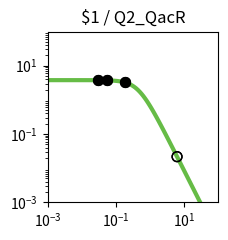

Write the Python code that produced this figure. (Note: this script raises an exception after producing the figure.)
import matplotlib.pyplot as plt
import matplotlib.ticker as ticker
import numpy as np

fig, ax = plt.subplots(figsize=(2.5,2.5))

plt.xlim(1.000000e-03, 1.000000e+02)
plt.ylim(1.000000e-03, 1.000000e+02)

x = np.array([1.000000e-03,1.122018e-03,1.258925e-03,1.412538e-03,1.584893e-03,1.778279e-03,1.995262e-03,2.238721e-03,2.511886e-03,2.818383e-03,3.162278e-03,3.548134e-03,3.981072e-03,4.466836e-03,5.011872e-03,5.623413e-03,6.309573e-03,7.079458e-03,7.943282e-03,8.912509e-03,1.000000e-02,1.122018e-02,1.258925e-02,1.412538e-02,1.584893e-02,1.778279e-02,1.995262e-02,2.238721e-02,2.511886e-02,2.818383e-02,3.162278e-02,3.548134e-02,3.981072e-02,4.466836e-02,5.011872e-02,5.623413e-02,6.309573e-02,7.079458e-02,7.943282e-02,8.912509e-02,1.000000e-01,1.122018e-01,1.258925e-01,1.412538e-01,1.584893e-01,1.778279e-01,1.995262e-01,2.238721e-01,2.511886e-01,2.818383e-01,3.162278e-01,3.548134e-01,3.981072e-01,4.466836e-01,5.011872e-01,5.623413e-01,6.309573e-01,7.079458e-01,7.943282e-01,8.912509e-01,1.000000e+00,1.122018e+00,1.258925e+00,1.412538e+00,1.584893e+00,1.778279e+00,1.995262e+00,2.238721e+00,2.511886e+00,2.818383e+00,3.162278e+00,3.548134e+00,3.981072e+00,4.466836e+00,5.011872e+00,5.623413e+00,6.309573e+00,7.079458e+00,7.943282e+00,8.912509e+00,1.000000e+01,1.122018e+01,1.258925e+01,1.412538e+01,1.584893e+01,1.778279e+01,1.995262e+01,2.238721e+01,2.511886e+01,2.818383e+01,3.162278e+01,3.548134e+01,3.981072e+01,4.466836e+01,5.011872e+01,5.623413e+01,6.309573e+01,7.079458e+01,7.943282e+01,8.912509e+01,1.000000e+02,])
y = np.array([3.777979e+00,3.777974e+00,3.777967e+00,3.777959e+00,3.777949e+00,3.777935e+00,3.777919e+00,3.777898e+00,3.777872e+00,3.777839e+00,3.777798e+00,3.777747e+00,3.777682e+00,3.777601e+00,3.777498e+00,3.777370e+00,3.777209e+00,3.777006e+00,3.776752e+00,3.776433e+00,3.776032e+00,3.775529e+00,3.774897e+00,3.774104e+00,3.773109e+00,3.771859e+00,3.770291e+00,3.768324e+00,3.765856e+00,3.762761e+00,3.758881e+00,3.754020e+00,3.747932e+00,3.740315e+00,3.730793e+00,3.718902e+00,3.704075e+00,3.685622e+00,3.662705e+00,3.634325e+00,3.599299e+00,3.556256e+00,3.503636e+00,3.439716e+00,3.362670e+00,3.270665e+00,3.162012e+00,3.035373e+00,2.890010e+00,2.726055e+00,2.544745e+00,2.348572e+00,2.141264e+00,1.927579e+00,1.712901e+00,1.502716e+00,1.302061e+00,1.115068e+00,9.446838e-01,7.925854e-01,6.592774e-01,5.443030e-01,4.465089e-01,3.643058e-01,2.958923e-01,2.394252e-01,1.931364e-01,1.554037e-01,1.247862e-01,1.000343e-01,8.008449e-02,6.404396e-02,5.117181e-02,4.085836e-02,3.260536e-02,2.600778e-02,2.073781e-02,1.653099e-02,1.317456e-02,1.049772e-02,8.363554e-03,6.662494e-03,5.306924e-03,4.226854e-03,3.366404e-03,2.680989e-03,2.135049e-03,1.700231e-03,1.353935e-03,1.078151e-03,8.585284e-04,6.836358e-04,5.443658e-04,4.334645e-04,3.451546e-04,2.748348e-04,2.188408e-04,1.742542e-04,1.387514e-04,1.104818e-04,8.797176e-05,])
c = "#66bc46"

hi_x = np.array([3.071651e-02,5.361053e-02,1.823641e-01,3.071651e-02,5.361053e-02,1.823641e-01,])
hi_y = np.array([3.759945e+00,3.724158e+00,3.248369e+00,3.759945e+00,3.724158e+00,3.248369e+00,])
lo_x = np.array([6.157902e+00,6.157902e+00,])
lo_y = np.array([2.175494e-02,2.175494e-02,])

plt.loglog(x,y,lw=3,color=c)
plt.scatter(hi_x,hi_y,marker='o',s=50,color='black',zorder=10)
plt.scatter(lo_x,lo_y,marker='o',s=50,edgecolors='black',color='none',zorder=10)

plt.title("$1 / Q2_QacR")

ax.xaxis.set_major_locator(ticker.LogLocator(numticks=3))
ax.yaxis.set_major_locator(ticker.LogLocator(numticks=3))

ax.set_aspect('equal')
plt.tight_layout()

plt.savefig("/content/output/0xFE/response_plot_$1_Q2_QacR.png", bbox_inches='tight')
